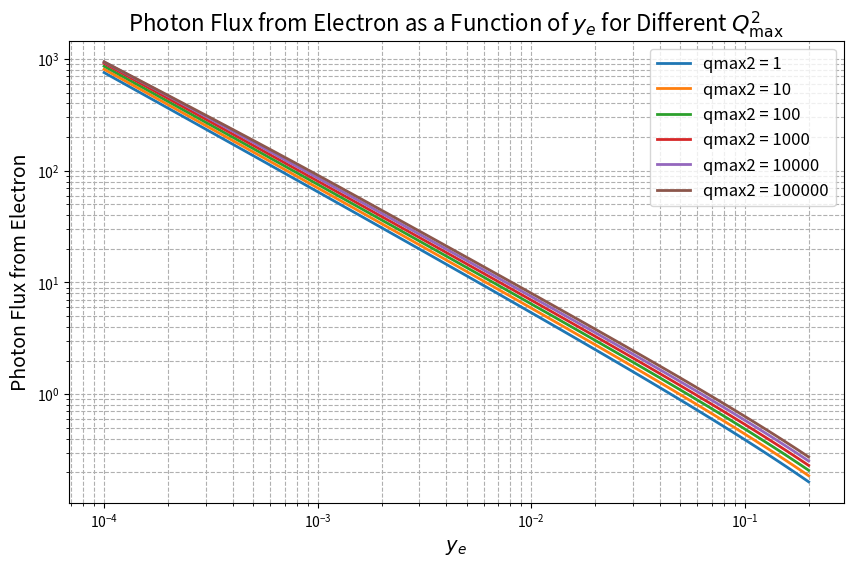

Reproduce this figure in Python.
import numpy as np
import math
import scipy.integrate as integrate
import matplotlib.pyplot as plt

# Constants in GeV
ALPHA2PI = 7.2973525693e-3 / math.pi  # Fine structure constant divided by pi
emass = 5.1099895e-4  # Electron mass

# Minimum Photon Virtuality
def qmin2(mass, y):
    return mass * mass * y * y / (1 - y)

# Elastic Photon Flux from Electron (without suppression factor)
def flux_y_electron(ye, qmax2):
    if ye <= 0 or ye >= 1:
        return 0.0
    qmin2v = qmin2(emass, ye)

    # Integration over Q2 from qmin2 to qmax2
    def integrand(Q2):
        y1 = 0.5 * (1.0 + (1.0 - ye) ** 2) / ye
        y2 = (1.0 - ye) / ye
        flux1 = y1 / Q2
        flux2 = y2 / qmax2
        return flux1 - flux2

    try:
        result, _ = integrate.quad(integrand, qmin2v, qmax2, epsrel=1e-4)
    except integrate.IntegrationWarning:
        print(f"Warning: Integration for electron flux did not converge for ye={ye}")
        result = 0.0
    except Exception as e:
        print(f"Error during integration for electron flux: {e}")
        result = 0.0

    return ALPHA2PI * result

# Parameters
qmax2_values = [1, 10, 100, 1000, 10000, 100000]  # Different values of qmax2 to be plotted
ye_values = np.logspace(-4, -0.7, 100)  # ye values from 0.0001 to approximately 0.2 in log scale

# Plotting the photon flux as a function of ye for different qmax2 values
plt.figure(figsize=(10, 6))
for qmax2 in qmax2_values:
    flux_values = [flux_y_electron(ye, qmax2) for ye in ye_values]
    plt.plot(ye_values, flux_values, label=f'qmax2 = {qmax2}', linewidth=2)

# Labels and title
plt.xscale('log')
plt.yscale('log')
plt.xlabel(r'$y_e$', fontsize=14)
plt.ylabel('Photon Flux from Electron', fontsize=14)
plt.title(r'Photon Flux from Electron as a Function of $y_e$ for Different $Q_{\rm max}^2$', fontsize=16)
plt.legend(fontsize=12)
plt.grid(True, which="both", linestyle="--")

# Save the plot as a PDF file
plt.savefig("photon_flux_vs_ye_different_qmax2_noS.pdf")
plt.savefig("photon_flux_vs_ye_different_qmax2_noS.jpg")


# Show the plot
plt.show()
